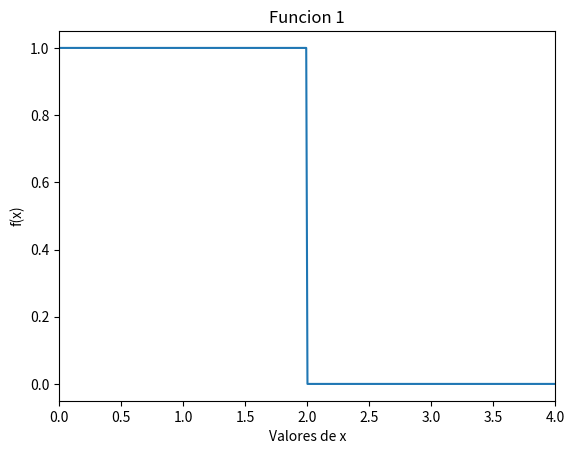
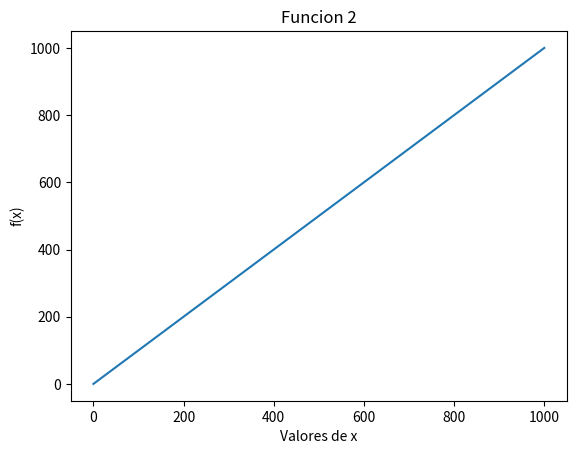
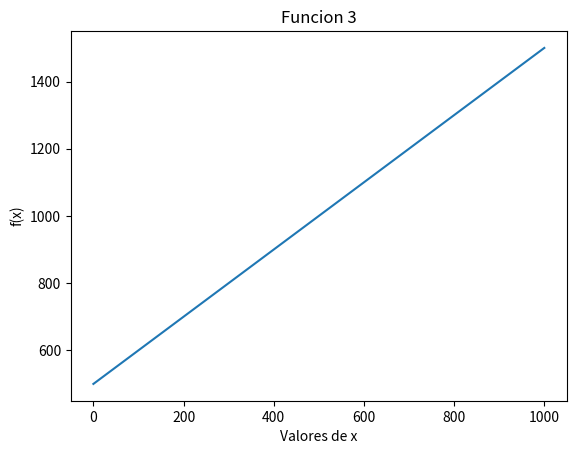
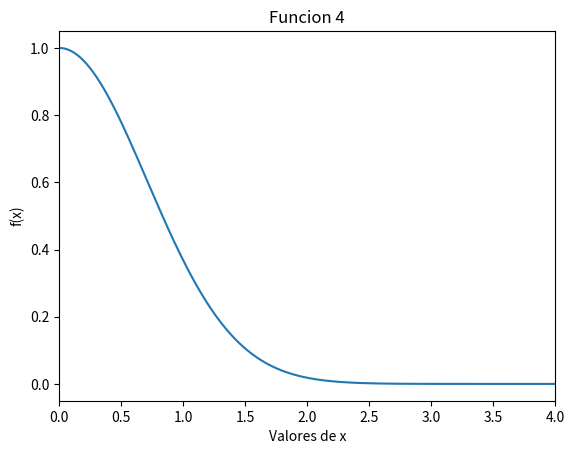
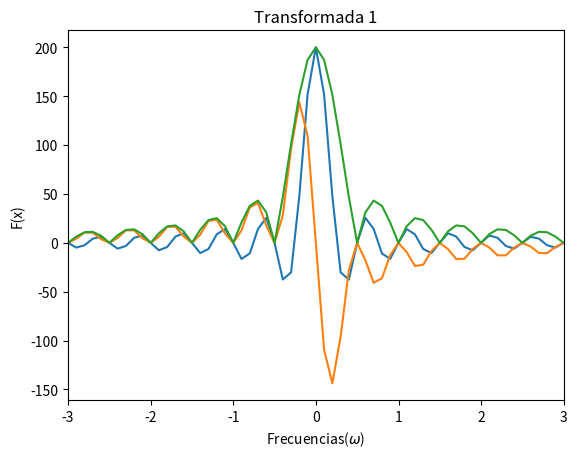
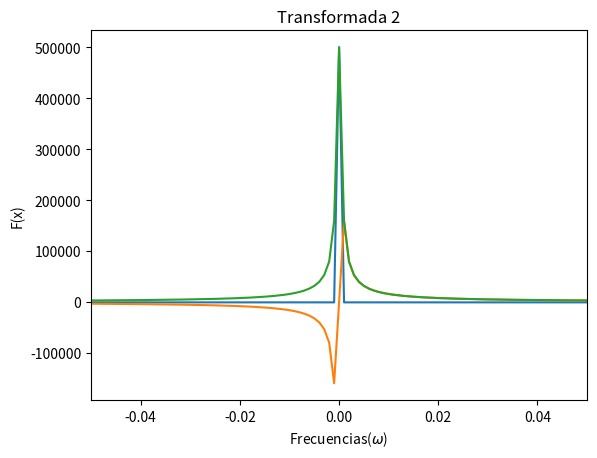
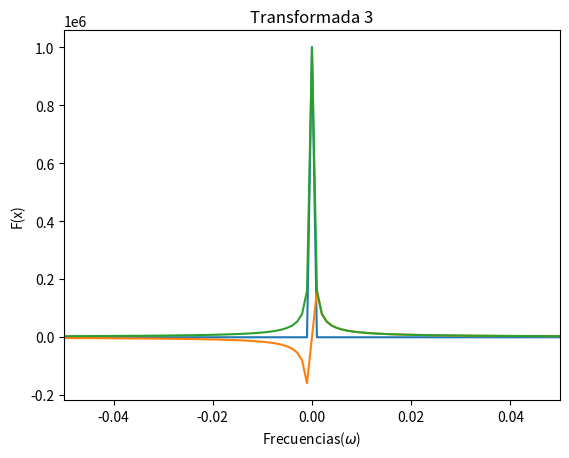
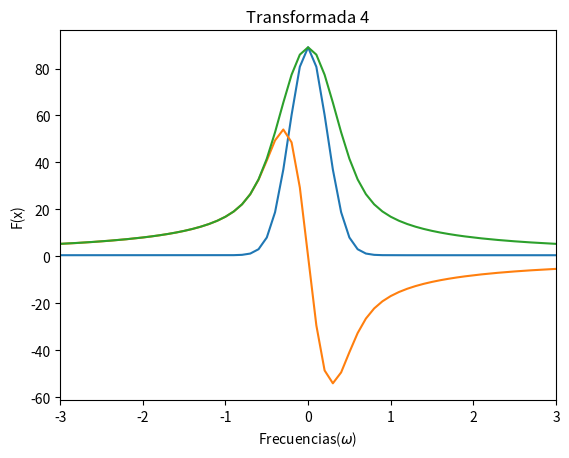
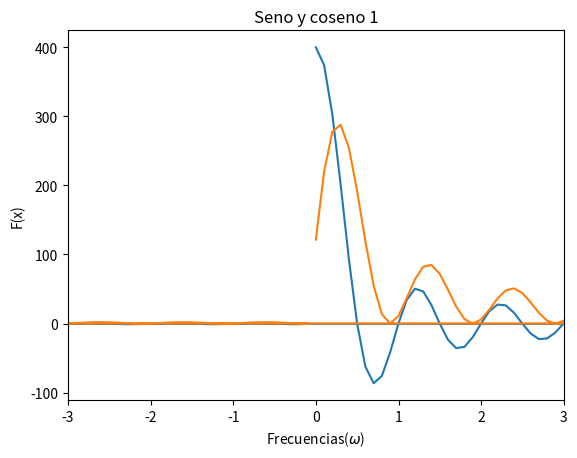
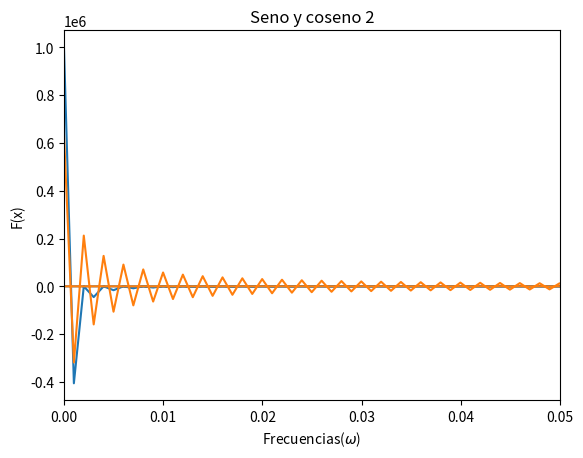
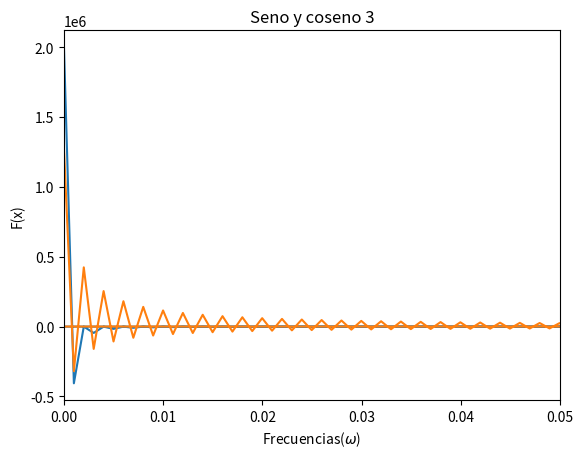
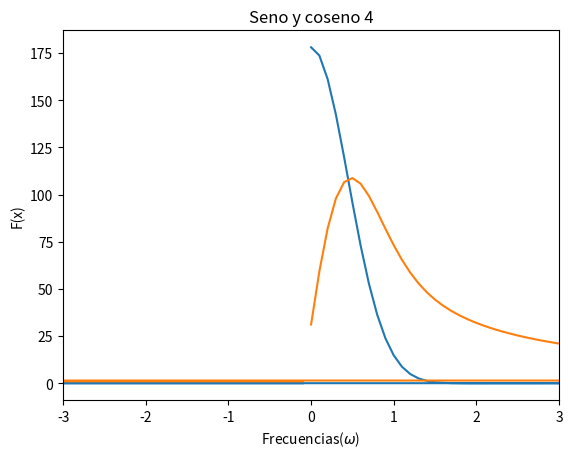

The matplotlib source for these figures, in order:
#!/usr/bin/env python3

import numpy as np
import matplotlib.pyplot as plt
from scipy import fft

def func1(x):
    return np.piecewise(x, [x<=2, x>2], [1, 0])

def func2(x):
    return x

def func3(x):
    return x + 500

def func4(x):
    return np.exp(-x*x)

x_vals = np.linspace(0, 1000, 1000)
x_vals_g = np.linspace(0, 10, 1000)

plt.figure(1)
plt.xlim(0,4)
plt.plot(x_vals_g, func1(x_vals_g))
plt.title('Funcion 1')
plt.xlabel('Valores de x')
plt.ylabel('f(x)')
plt.savefig('Func1.png')

plt.figure(2)
plt.plot(x_vals, func2(x_vals))
plt.title('Funcion 2')
plt.xlabel('Valores de x')
plt.ylabel('f(x)')
plt.savefig('Func2.png')

plt.figure(3)
plt.plot(x_vals, func3(x_vals))
plt.title('Funcion 3')
plt.xlabel('Valores de x')
plt.ylabel('f(x)')
plt.savefig('Func3.png')

plt.figure(4)
plt.xlim(0,4)
plt.plot(x_vals_g, func4(x_vals_g))
plt.title('Funcion 4')
plt.xlabel('Valores de x')
plt.ylabel('f(x)')
plt.savefig('Func4.png')

Fou1 = np.fft.fft(func1(x_vals_g))
Fou1_s = np.fft.fftshift(Fou1)

Fou2 = np.fft.fft(func2(x_vals))
Fou2_s = np.fft.fftshift(Fou2)

Fou3 = np.fft.fft(func3(x_vals))
Fou3_s = np.fft.fftshift(Fou3)

Fou4 = np.fft.fft(func4(x_vals_g))
Fou4_s = np.fft.fftshift(Fou4)

freq1 = np.fft.fftfreq(len(Fou1), d = x_vals_g[1]-x_vals_g[0])
freq1_s = np.fft.fftshift(freq1)

freq2 = np.fft.fftfreq(len(Fou2), d = x_vals[1]-x_vals[0])
freq2_s = np.fft.fftshift(freq2)

freq3 = np.fft.fftfreq(len(Fou3), d = x_vals[1]-x_vals[0])
freq3_s = np.fft.fftshift(freq3)

freq4 = np.fft.fftfreq(len(Fou4), d = x_vals_g[1]-x_vals_g[0])
freq4_s = np.fft.fftshift(freq4)

Cos1 = fft.dct(func1(x_vals_g))
Cos2 = fft.dct(func2(x_vals))
Cos3 = fft.dct(func3(x_vals))
Cos4 = fft.dct(func4(x_vals_g))

Sen1 = fft.dst(func1(x_vals_g))
Sen2 = fft.dst(func2(x_vals))
Sen3 = fft.dst(func3(x_vals))
Sen4 = fft.dst(func4(x_vals_g))

plt.figure(5)
plt.xlim(-3, 3)
plt.plot(freq1_s, np.real(Fou1_s))
plt.plot(freq1_s, np.imag(Fou1_s))
plt.plot(freq1_s, np.abs(Fou1_s))
plt.title('Transformada 1')
plt.xlabel('Frecuencias($\omega$)')
plt.ylabel('F(x)')
plt.savefig('Transf_1.png')

plt.figure(6)
plt.xlim(-0.05, 0.05)
plt.plot(freq2_s, np.real(Fou2_s))
plt.plot(freq2_s, np.imag(Fou2_s))
plt.plot(freq2_s, np.abs(Fou2_s))
plt.title('Transformada 2')
plt.xlabel('Frecuencias($\omega$)')
plt.ylabel('F(x)')
plt.savefig('Transf_2.png')

plt.figure(7)
plt.xlim(-0.05, 0.05)
plt.plot(freq3_s, np.real(Fou3_s))
plt.plot(freq3_s, np.imag(Fou3_s))
plt.plot(freq3_s, np.abs(Fou3_s))
plt.title('Transformada 3')
plt.xlabel('Frecuencias($\omega$)')
plt.ylabel('F(x)')
plt.savefig('Transf_3.png')

plt.figure(8)
plt.xlim(-3, 3)
plt.plot(freq4_s, np.real(Fou4_s))
plt.plot(freq4_s, np.imag(Fou4_s))
plt.plot(freq4_s, np.abs(Fou4_s))
plt.title('Transformada 4')
plt.xlabel('Frecuencias($\omega$)')
plt.ylabel('F(x)')
plt.savefig('Transf_4.png')

plt.figure(9)
plt.xlim(-3, 3)
plt.plot(freq1, Cos1)
plt.plot(freq1, Sen1)
plt.title('Seno y coseno 1')
plt.xlabel('Frecuencias($\omega$)')
plt.ylabel('F(x)')
plt.savefig('CosSen_1.png')

plt.figure(10)
plt.xlim(0, 0.05)
plt.plot(freq2, Cos2)
plt.plot(freq2, Sen2)
plt.title('Seno y coseno 2')
plt.xlabel('Frecuencias($\omega$)')
plt.ylabel('F(x)')
plt.savefig('CosSen_2.png')

plt.figure(11)
plt.xlim(0, 0.05)
plt.plot(freq3, Cos3)
plt.plot(freq3, Sen3)
plt.title('Seno y coseno 3')
plt.xlabel('Frecuencias($\omega$)')
plt.ylabel('F(x)')
plt.savefig('CosSen_3.png')

plt.figure(12)
plt.xlim(-3, 3)
plt.plot(freq4, Cos4)
plt.plot(freq4, Sen4)
plt.title('Seno y coseno 4')
plt.xlabel('Frecuencias($\omega$)')
plt.ylabel('F(x)')
plt.savefig('CosSen_4.png')



